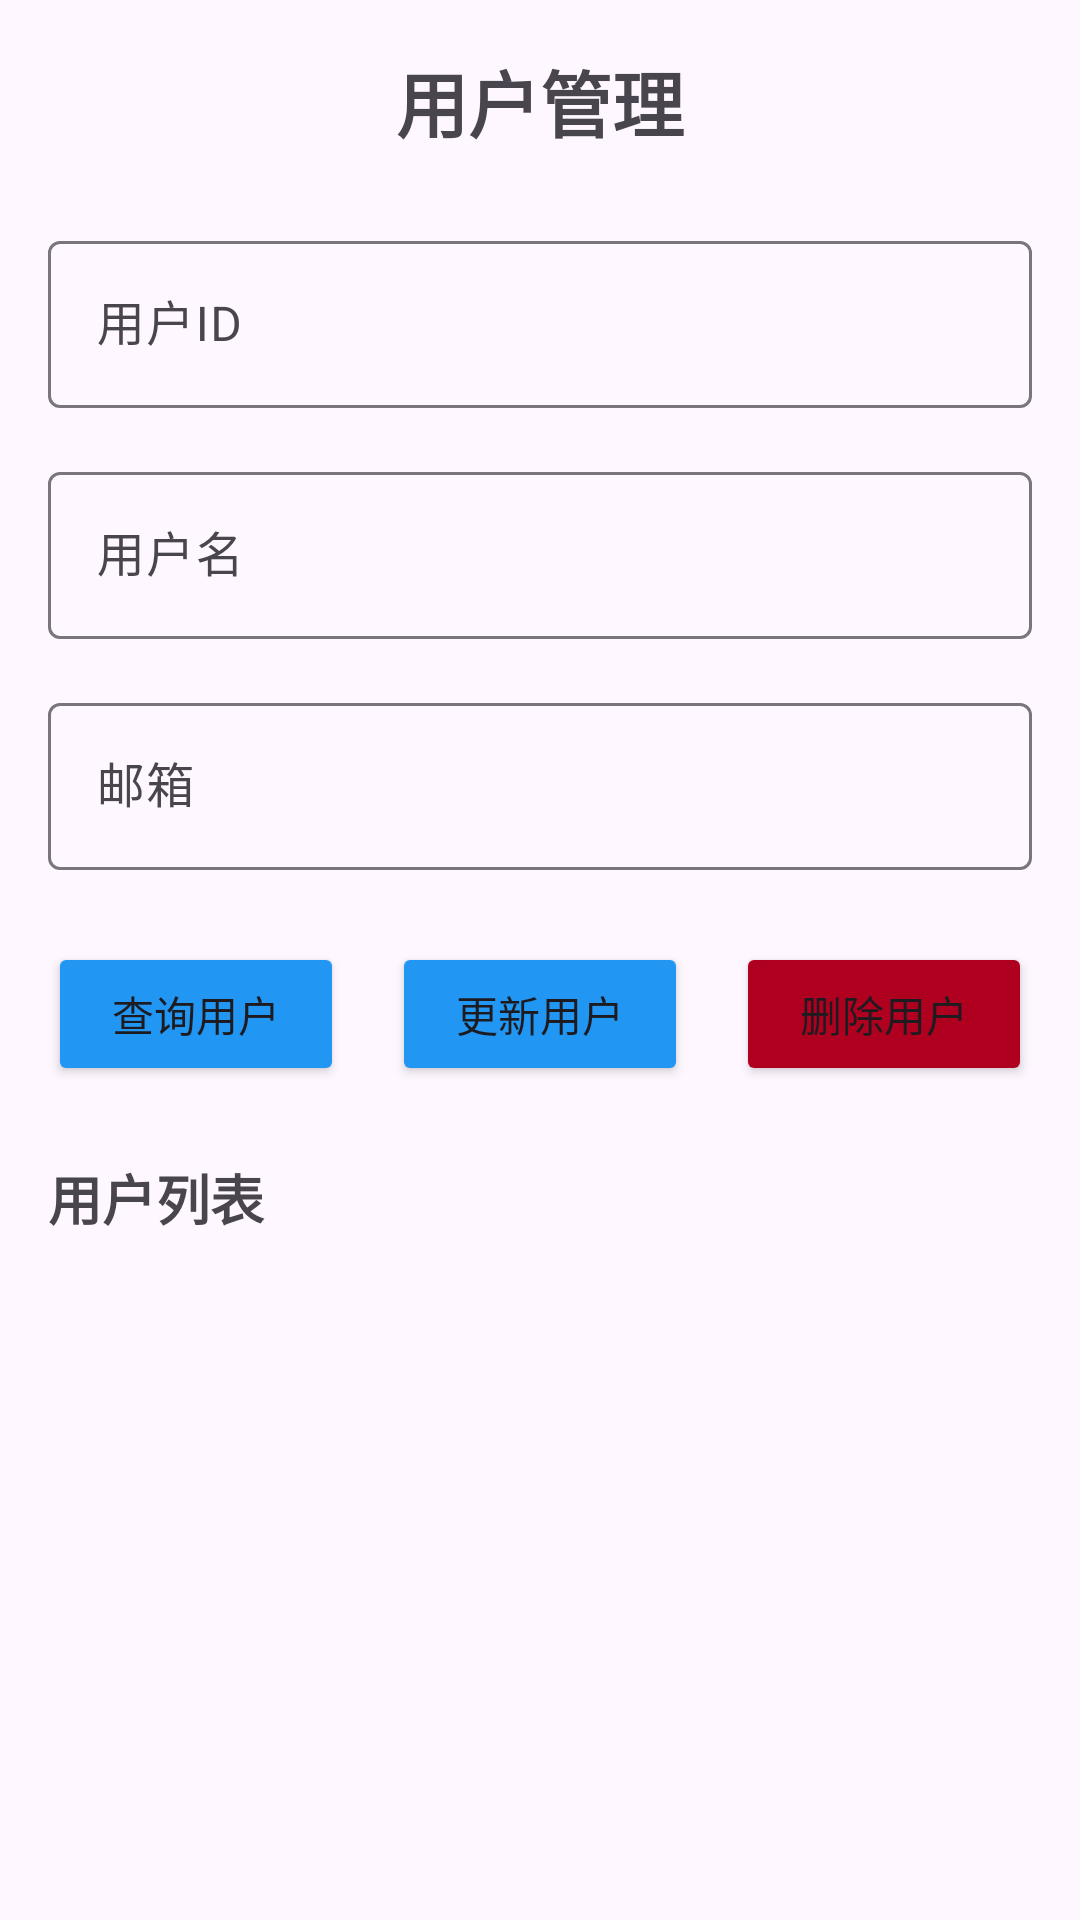

Reconstruct the res/layout file that produces this screen, plus the resources it refers to.
<!-- AndroidManifest.xml: application theme Theme.ToolManagement -->
<!-- res/layout/activity_user_management.xml -->
<?xml version="1.0" encoding="utf-8"?>
<LinearLayout xmlns:android="http://schemas.android.com/apk/res/android"
    xmlns:app="http://schemas.android.com/apk/res-auto"
    xmlns:tools="http://schemas.android.com/tools"
    android:layout_width="match_parent"
    android:layout_height="match_parent"
    android:orientation="vertical"
    android:padding="16dp"
    tools:context="com.aircraft.toolmanagment.ui.activity.UserManagementActivity">

    <TextView
        android:layout_width="match_parent"
        android:layout_height="wrap_content"
        android:text="用户管理"
        android:textSize="24sp"
        android:textStyle="bold"
        android:gravity="center"
        android:layout_marginBottom="24dp" />

    <com.google.android.material.textfield.TextInputLayout
        android:layout_width="match_parent"
        android:layout_height="wrap_content"
        android:layout_marginBottom="16dp"
        android:hint="用户ID">

        <com.google.android.material.textfield.TextInputEditText
            android:id="@+id/et_user_id"
            android:layout_width="match_parent"
            android:layout_height="wrap_content"
            android:inputType="number" />

    </com.google.android.material.textfield.TextInputLayout>

    <com.google.android.material.textfield.TextInputLayout
        android:layout_width="match_parent"
        android:layout_height="wrap_content"
        android:layout_marginBottom="16dp"
        android:hint="用户名">

        <com.google.android.material.textfield.TextInputEditText
            android:id="@+id/et_username"
            android:layout_width="match_parent"
            android:layout_height="wrap_content"
            android:inputType="text" />

    </com.google.android.material.textfield.TextInputLayout>

    <com.google.android.material.textfield.TextInputLayout
        android:layout_width="match_parent"
        android:layout_height="wrap_content"
        android:layout_marginBottom="24dp"
        android:hint="邮箱">

        <com.google.android.material.textfield.TextInputEditText
            android:id="@+id/et_email"
            android:layout_width="match_parent"
            android:layout_height="wrap_content"
            android:inputType="textEmailAddress" />

    </com.google.android.material.textfield.TextInputLayout>

    <LinearLayout
        android:layout_width="match_parent"
        android:layout_height="wrap_content"
        android:orientation="horizontal"
        android:layout_marginBottom="24dp">

        <Button
            android:id="@+id/btn_search_user"
            android:layout_width="0dp"
            android:layout_height="wrap_content"
            android:layout_weight="1"
            android:layout_marginEnd="8dp"
            android:text="查询用户"
            android:backgroundTint="@color/primary" />

        <Button
            android:id="@+id/btn_update_user"
            android:layout_width="0dp"
            android:layout_height="wrap_content"
            android:layout_weight="1"
            android:layout_marginStart="8dp"
            android:layout_marginEnd="8dp"
            android:text="更新用户"
            android:backgroundTint="@color/primary" />

        <Button
            android:id="@+id/btn_delete_user"
            android:layout_width="0dp"
            android:layout_height="wrap_content"
            android:layout_weight="1"
            android:layout_marginStart="8dp"
            android:text="删除用户"
            android:backgroundTint="@color/design_default_color_error" />

    </LinearLayout>

    
    <TextView
        android:layout_width="match_parent"
        android:layout_height="wrap_content"
        android:text="用户列表"
        android:textSize="18sp"
        android:textStyle="bold"
        android:layout_marginBottom="8dp" />

    <androidx.recyclerview.widget.RecyclerView
        android:id="@+id/rv_users"
        android:layout_width="match_parent"
        android:layout_height="0dp"
        android:layout_weight="1"
        app:layoutManager="androidx.recyclerview.widget.LinearLayoutManager" />

</LinearLayout>
<!-- resources referenced by this layout -->
<resources>
  <color name="primary">#2196F3</color>
  <style name="Theme.ToolManagement" parent="Base.Theme.ToolMagAPP" />
  <style name="Base.Theme.ToolMagAPP" parent="Theme.Material3.DayNight.NoActionBar">
          
          
      </style>
</resources>
